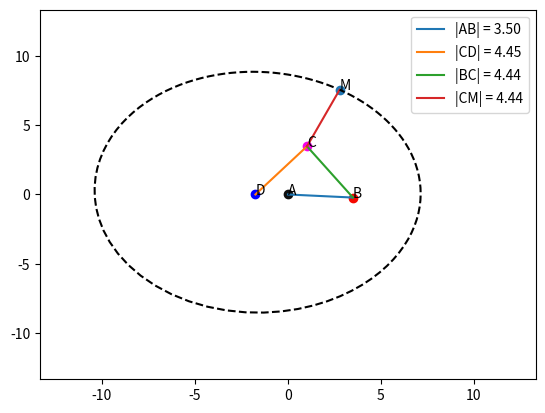

Recreate this plot in Python.
import numpy as np
import matplotlib.pyplot as plt
import time

AB = 3.5
BC = 1.27 * AB
CD = 1.27 * AB
CM = 1.27 * AB
AD = 0.5 * AB
ANGLE = 123 / 180 * np.pi
N = 100  # количество оборотов
delay_value = 0.002  # значение задержки
rotate_angle = 2 * np.pi  # угол поворота
omega = (rotate_angle / N) / delay_value
velocity = {'B': [], 'C': [], 'M': []}
acceleration = {'B': [], 'C': [], 'M': []}


def numerical_derivative(y2, y1, dx):
    return (y2 - y1) / dx


def second_numerical_derivative(y3, y2, y1, dx):
    return (y3 - 2 * y2 + y1) / dx ** 2


def get_dist(x, y):
    return np.sqrt((x[1] - x[0]) ** 2 + (y[1] - y[0]) ** 2)


def point_velocity(phi, i, x, y):
    dx = numerical_derivative(x(i), x(i - 1), phi[i] - phi[i - 1])
    dy = numerical_derivative(y(i), y(i - 1), phi[i] - phi[i - 1])
    return dx, dy


def point_acceleration(phi, i, x, y):
    dx_2 = second_numerical_derivative(x(i + 1), x(i), x(i - 1), phi[i + 1] - phi[i])
    dy_2 = second_numerical_derivative(y(i + 1), y(i), y(i - 1), phi[i + 1] - phi[i])
    return dx_2, dy_2


def point_calcs(phi, i, x, y, link):
    if i > 0:
        dx, dy = point_velocity(phi, i, x, y)
        velocity_point = np.sqrt(dx ** 2 + dy ** 2) * omega
        if link in velocity.keys():
            velocity[link].append(velocity_point)
        else:
            velocity[link] = [velocity_point]
        if i < len(phi):
            dx_2, dy_2 = point_acceleration(phi, i, x, y)
            acceleration_point = np.sqrt(dx_2 ** 2 + dy_2 ** 2) * omega ** 2 + (np.sqrt(dx ** 2 + dy ** 2) * 0)
            if link in velocity.keys():
                acceleration[link].append(acceleration_point)
            else:
                acceleration[link] = [acceleration_point]


def main():
    max_length = max(AB, BC, CD, CM, AD)
    x_m = []
    y_m = []
    phi = np.linspace(0, 2 * np.pi, N)

    plt.ion()
    for i in range(len(phi) - 1):
        phi[i] %= 2 * np.pi
        plt.clf()
        # B point
        B_point_x = lambda i: np.cos(phi[i]) * AB
        B_point_y = lambda i: np.sin(phi[i]) * AB

        plt.scatter(B_point_x(i), B_point_y(i), color='#f50800')
        plt.annotate("B", (B_point_x(i), B_point_y(i)))
        plt.plot([0, B_point_x(i)], [0, B_point_y(i)],
                 label=f"|AB| = {get_dist([0, B_point_x(i)], [0, B_point_y(i)]):.2f}")
        plt.scatter(0, 0, color='#0f0f0f')
        plt.annotate("A", (0, 0))
        plt.scatter(-AD, 0, color='b')
        plt.annotate("D", (-AD, 0))

        if phi[i] > np.pi:
            BD = lambda i: np.sqrt(AD ** 2 + AB ** 2 - 2 * AB * AD * np.cos(phi[i] - np.pi))
            BDA_angle = lambda i: np.arccos((BD(i) ** 2 + AD ** 2 - AB ** 2) / (2 * BD(i) * AD))
            CDB_angle = lambda i: np.arccos((BD(i) ** 2 + CD ** 2 - BC ** 2) / (2 * BD(i) * CD))
            CDA_angle = lambda i: 2 * np.pi - (BDA_angle(i) - CDB_angle(i))

        else:
            BD = lambda i: np.sqrt(AD ** 2 + AB ** 2 - 2 * AB * AD * np.cos(np.pi - phi[i]))
            BDA_angle = lambda i: np.arccos((BD(i) ** 2 + AD ** 2 - AB ** 2) / (2 * BD(i) * AD))
            CDB_angle = lambda i: np.arccos((BD(i) ** 2 + CD ** 2 - BC ** 2) / (2 * BD(i) * CD))
            CDA_angle = lambda i: BDA_angle(i) + CDB_angle(i)

        # C point
        C_point_x = lambda i: CD * np.cos(CDA_angle(i)) - AD
        C_point_y = lambda i: CD * np.sin(CDA_angle(i))

        plt.scatter(C_point_x(i), C_point_y(i), color='#f500e9')
        plt.annotate("C", (C_point_x(i), C_point_y(i)))

        plt.plot([-AD, C_point_x(i)], [0, C_point_y(i)],
                 label=f"|CD| = {get_dist([-AD, C_point_x(i)], [0, C_point_y(i)]):.2f}")
        # plt.plot([-AD, C_point_x(i)], [0, C_point_y(i)], label=f"CDA = {degrees(CDA_angle):.3f}")

        plt.plot([B_point_x(i), C_point_x(i)], [B_point_y(i), C_point_y(i)],
                 label=f"|BC| = {get_dist([B_point_x(i), C_point_x(i)], [B_point_y(i), C_point_y(i)]):.2f}")
        # plt.plot([x, C_point_x(i)], [y, C_point_y(i)], label=f"CDB = {degrees(CDB_angle(i)):.3f}")

        # M point
        M_point_x = lambda i: C_point_x(i) + (B_point_x(i) - C_point_x(i)) * np.cos(ANGLE) - (
                    B_point_y(i) - C_point_y(i)) * np.sin(ANGLE)
        M_point_y = lambda i: C_point_y(i) + (B_point_x(i) - C_point_x(i)) * np.sin(ANGLE) + (
                    B_point_y(i) - C_point_y(i)) * np.cos(ANGLE)

        plt.plot([C_point_x(i), M_point_x(i)], [C_point_y(i), M_point_y(i)],
                 label=f"|CM| = {get_dist([C_point_x(i), M_point_x(i)], [C_point_y(i), M_point_y(i)]):.2f}")

        # plt.plot([C_point_x(i), M_point_x(i)], [C_point_y(i), M_point_y(i)], label=f"BDA = {degrees(BDA_angle(i)):.3f}")
        x_m.append(M_point_x(i))
        y_m.append(M_point_y(i))
        plt.plot(x_m, y_m, 'k--')

        plt.xlim(-3 * max_length, 3 * max_length)
        plt.ylim(-3 * max_length, 3 * max_length)

        plt.scatter(M_point_x(i), M_point_y(i))
        plt.plot(M_point_x(i), M_point_y(i))
        plt.annotate("M", (M_point_x(i), M_point_y(i)))

        plt.legend()
        plt.draw()
        plt.gcf().canvas.flush_events()

        # calculating velocities and accelerations
        point_calcs(phi, i, B_point_x, B_point_y, 'B')
        point_calcs(phi, i, C_point_x, C_point_y, 'C')
        point_calcs(phi, i, M_point_x, M_point_y, 'M')

        time.sleep(delay_value)
    plt.ioff()
    plt.show()
    for key, value in velocity.items():
        print('Point:', key)
        for vel in value:
            print(vel)
    print(acceleration)


if __name__ == '__main__':
    main()
